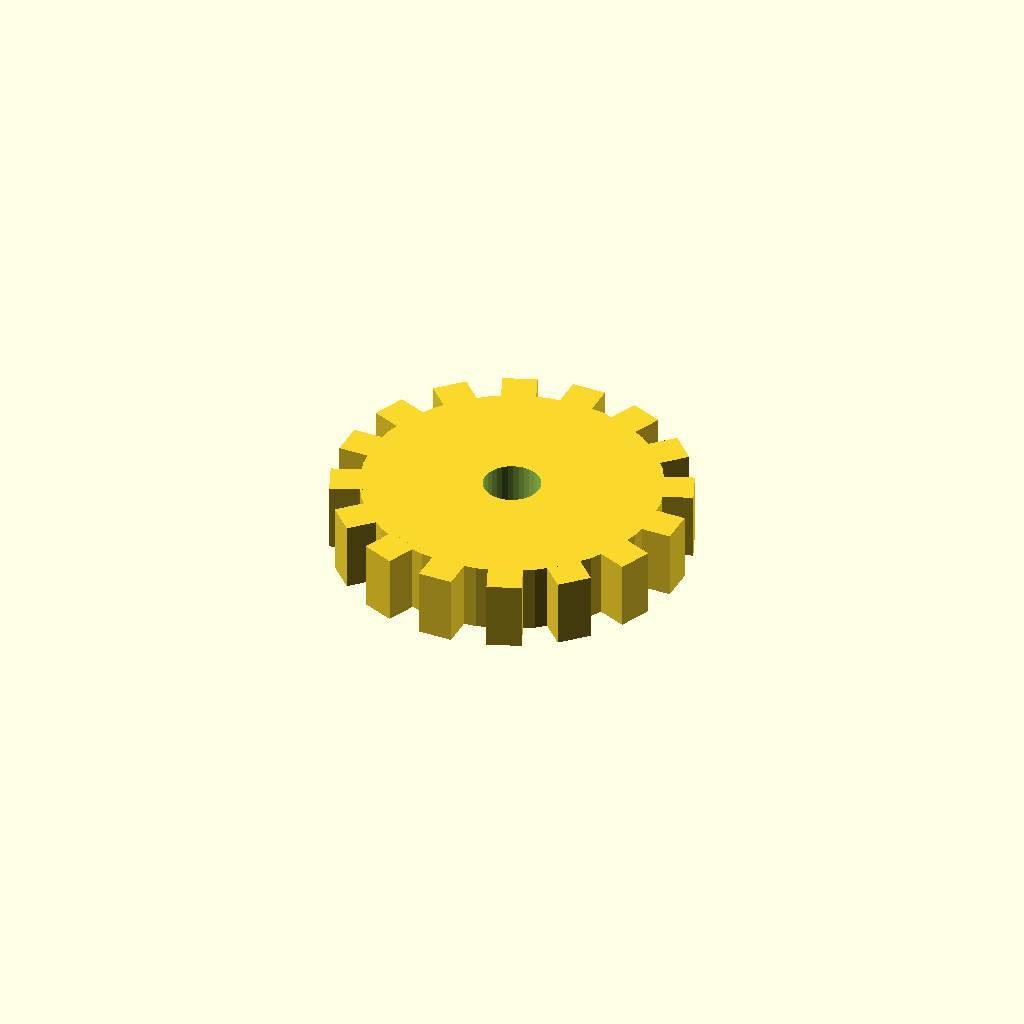
Cell 1: rendered with the file's own defaults.
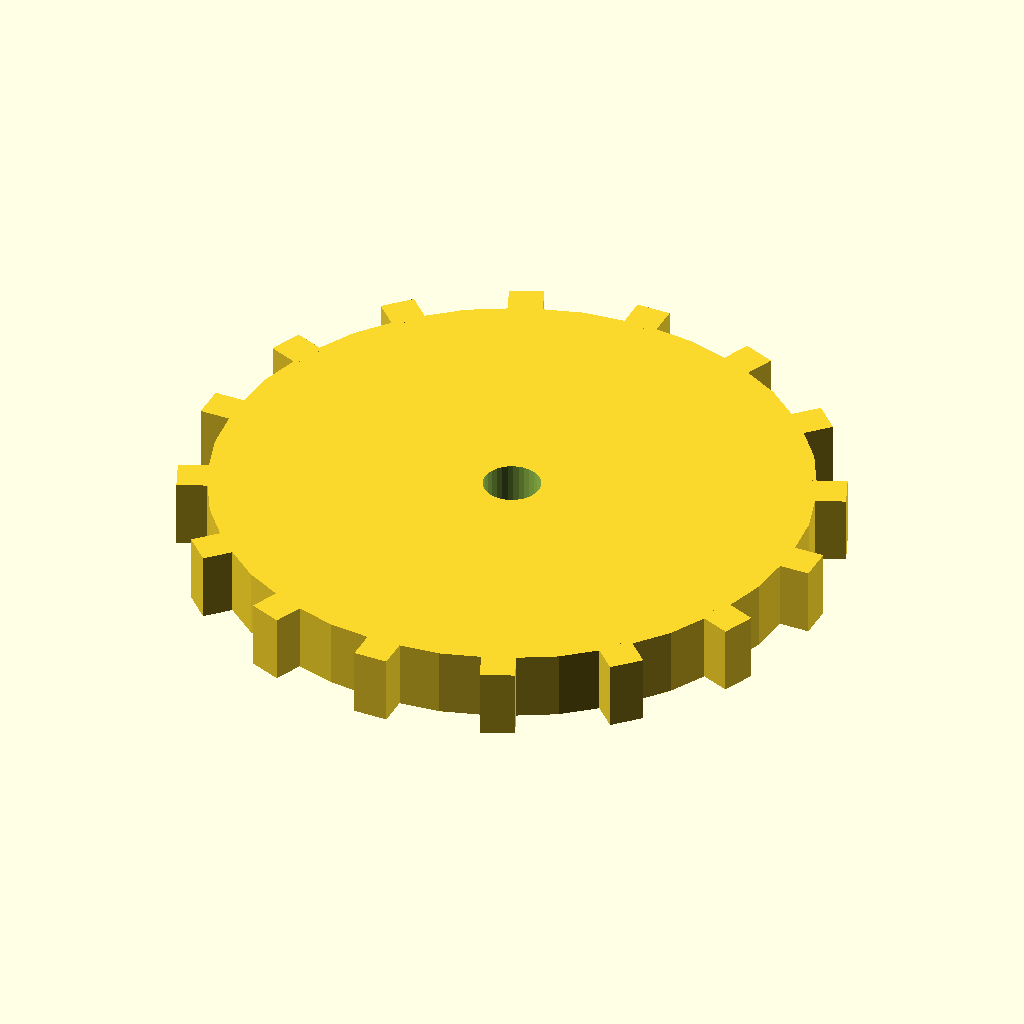
Cell 2: disc_r = 52 (everything else at default).
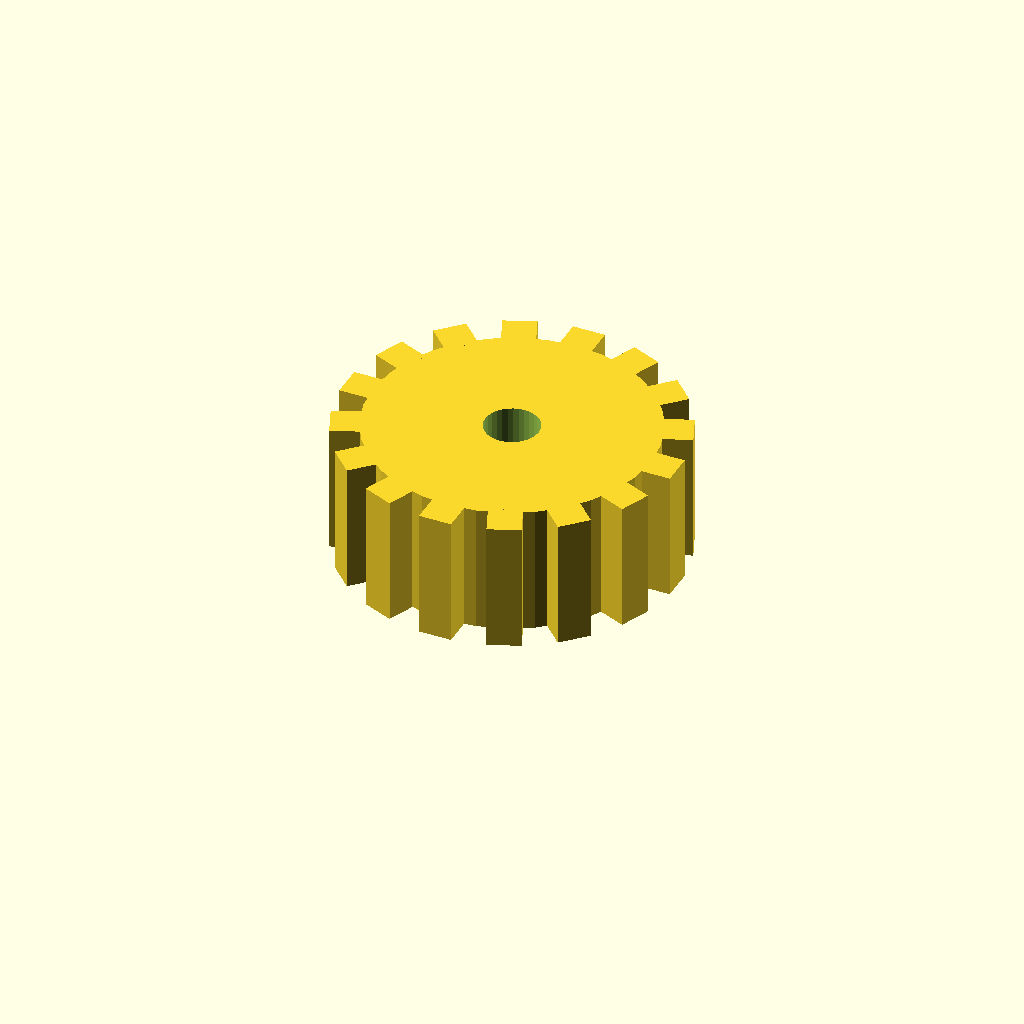
Cell 3: disc_t = 24 (everything else at default).
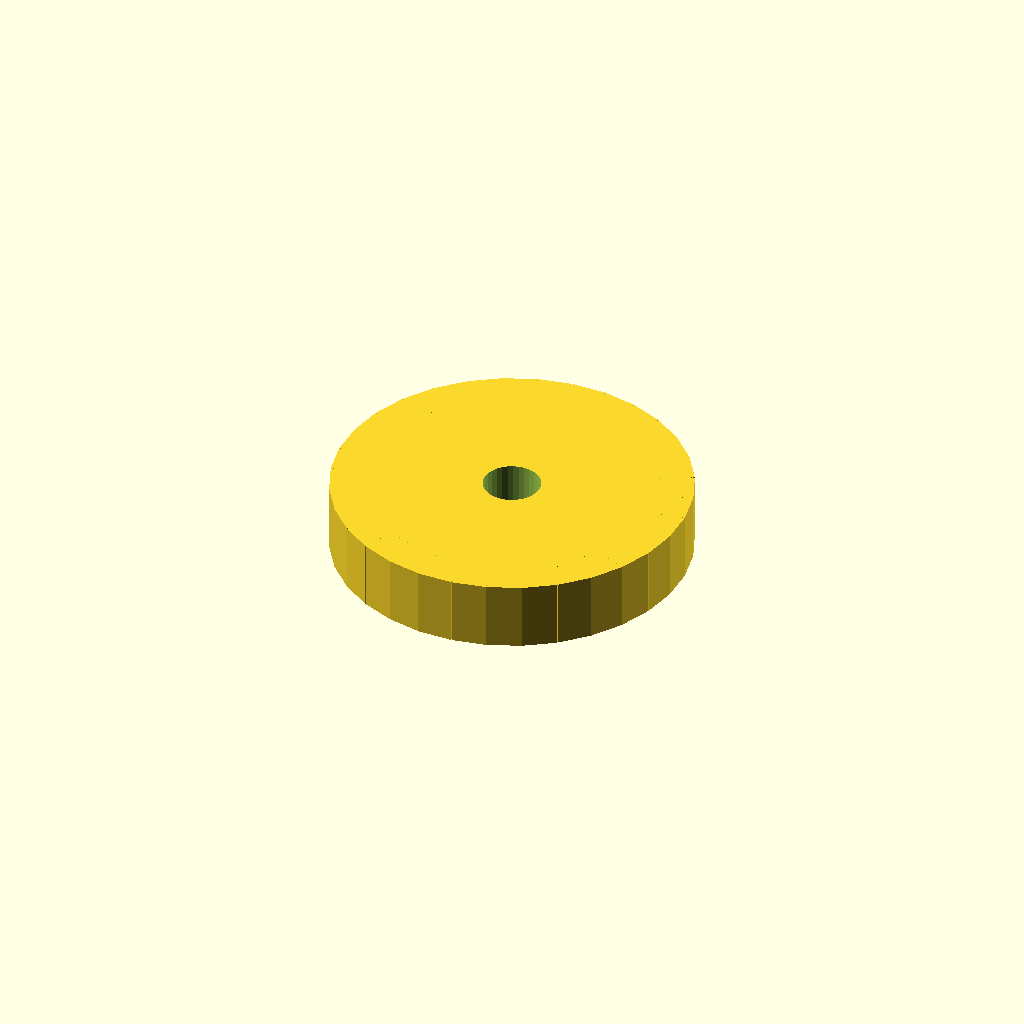
Cell 4: the same model with n_teeth = 32.
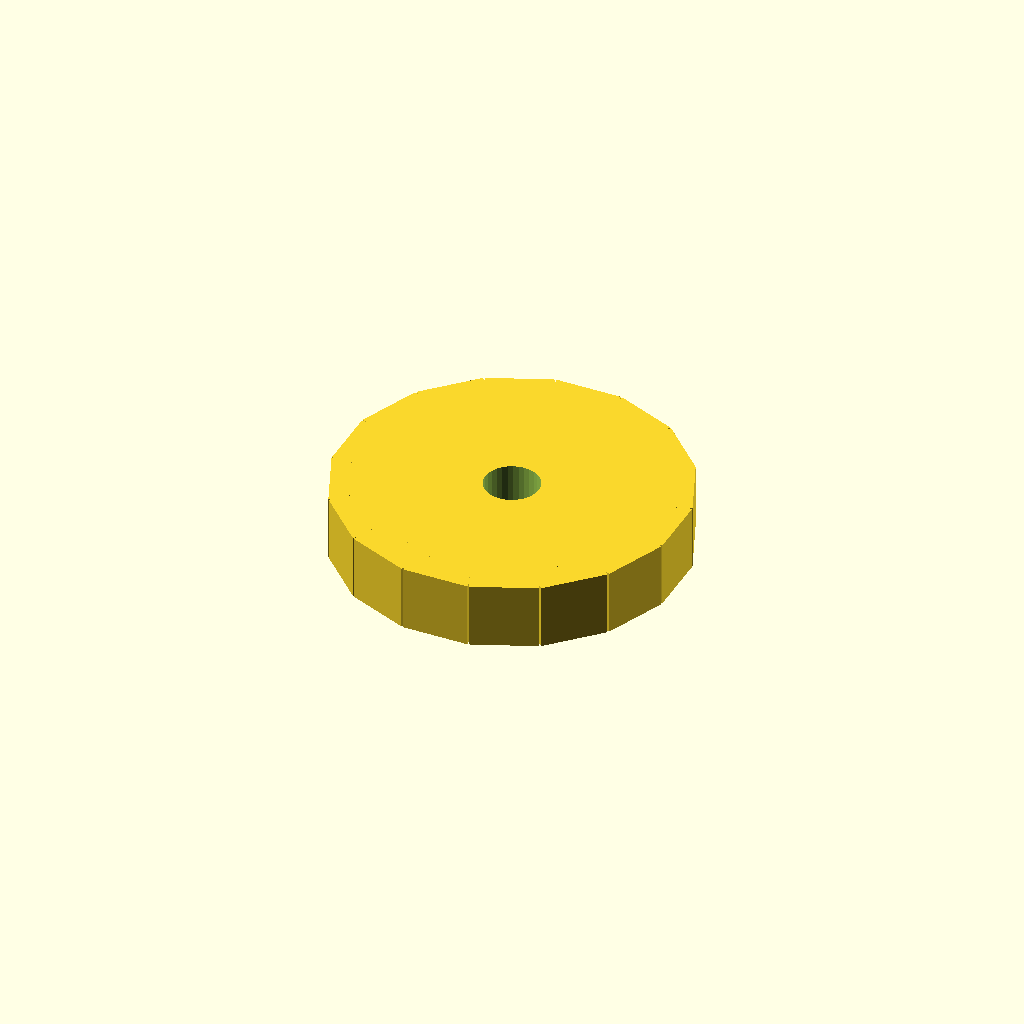
Cell 5: tooth_w = 12 (everything else at default).
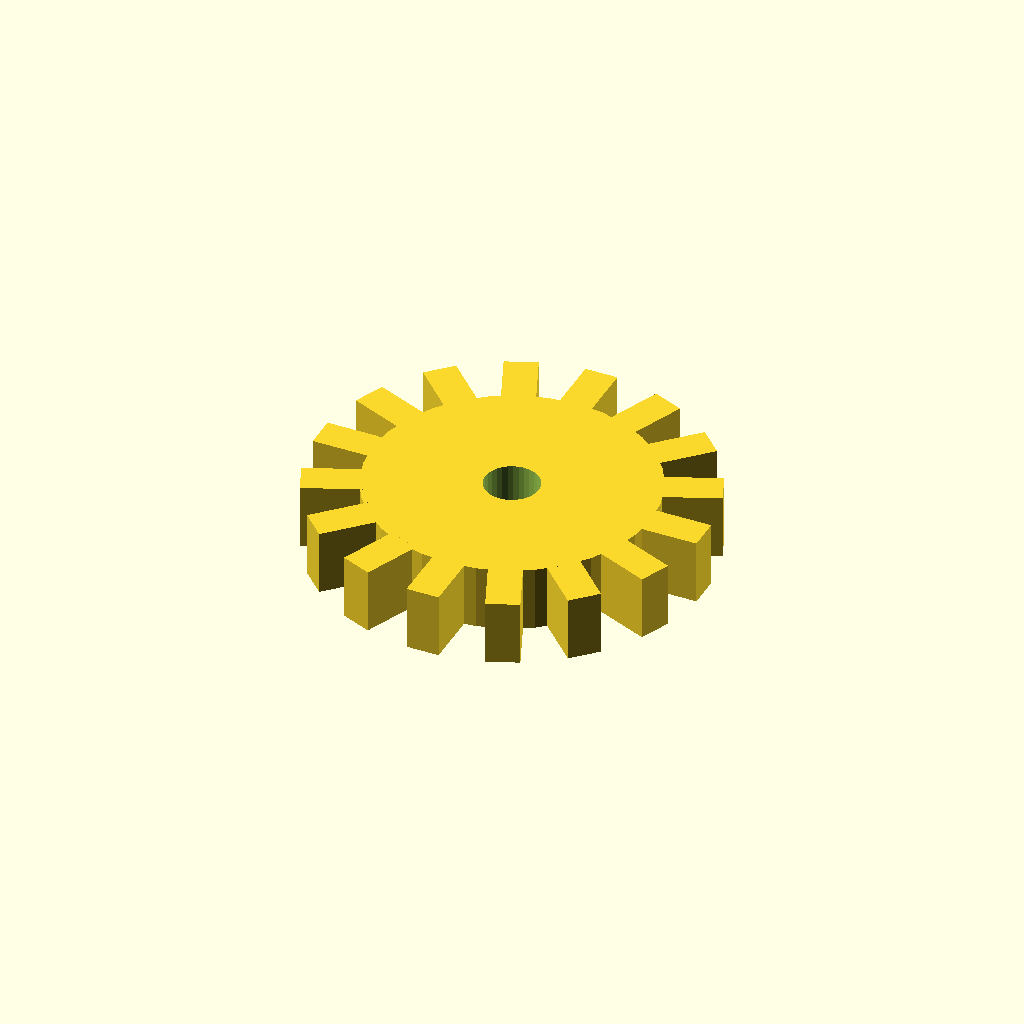
Cell 6: tooth_h = 10 (everything else at default).
One fixed orthographic camera (rotation 55°, 0°, 25°; colour scheme Cornfield) for every cell.
The OpenSCAD source (optional_data/data/solid3/spurblank/part_0019.scad):
$fn = 32;

// ----------------------------------------------------------------------
// Spur blank: bored gear blank
// ----------------------------------------------------------------------

// --- parameters (mm) ---
disc_r = 26;              // blank root radius
disc_t = 12;              // blank thickness
n_teeth = 16;             // stub tooth count
tooth_w = 6;              // tooth width at the root
tooth_h = 5;              // tooth height above the root
bore_r = 5;               // central bore radius

out_r = disc_r + tooth_h;  // tip radius
bbox_x = 62.0;  // measured width over the teeth
bbox_y = 62.0;  // measured depth over the teeth

difference() {
union() {
  cylinder(r = disc_r, h = disc_t);
  for (i = [0 : n_teeth - 1])
    rotate([0, 0, i * 360 / n_teeth])
      translate([disc_r - 1, -tooth_w / 2, 0])
        cube([tooth_h + 1, tooth_w, disc_t]);
}
  translate([0, 0, -1]) cylinder(r = bore_r, h = disc_t + 2);
}
Parameter table extracted from the source (name, type, default, range or options):
disc_r: number, default 26
disc_t: number, default 12
n_teeth: number, default 16
tooth_w: number, default 6
tooth_h: number, default 5
bore_r: number, default 5
bbox_x: number, default 62
bbox_y: number, default 62
